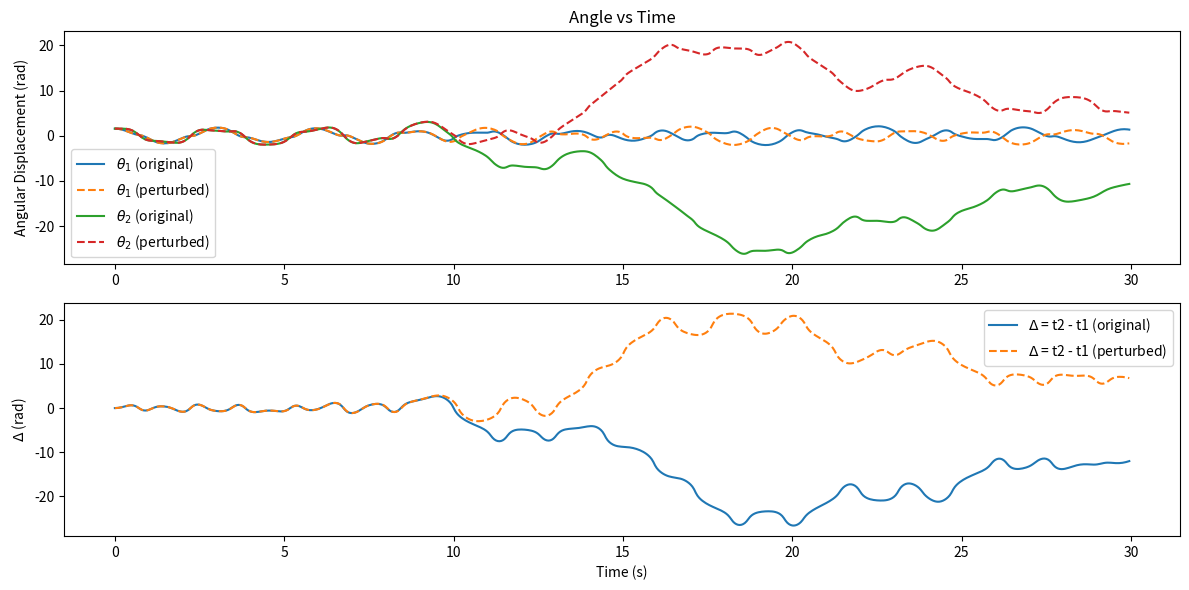

The matplotlib source for this figure:
import numpy as np
import matplotlib.pyplot as plt
from scipy.integrate import solve_ivp

g = 9.81 # Constants
L1 = L2 = 1.0
m1 = m2 = 1.0
t_max = 30 # Time parameters
dt = 0.05
t_eval = np.arange(0, t_max, dt)

def deriv(t, y):
    theta1, omega1, theta2, omega2 = y
    delta = theta1 - theta2
    M11 = (m1 + m2) * L1  # Mass matrix
    M12 = m2 * L2 * np.cos(delta)
    M21 = L1 * np.cos(delta)
    M22 = L2

    # Right-hand side (forcing terms)
    RHS1 = -m2 * L2 * omega2**2 * np.sin(delta) - (m1 + m2) * g * np.sin(theta1)
    RHS2 = L1 * omega1**2 * np.sin(delta) - g * np.sin(theta2)
    M = np.array([[M11, M12], [M21, M22]])
    RHS = np.array([RHS1, RHS2])
    accel = np.linalg.solve(M, RHS)  # Solve the 2x2 linear system

    domega1, domega2 = accel
    return omega1, domega1, omega2, domega2

y0_1 = [np.pi / 2, 0, np.pi / 2, 0] # Initial conditions
y0_2 = [np.pi / 2 + 0.01, 0, np.pi / 2, 0]

sol1 = solve_ivp(deriv, [0, t_max], y0_1, t_eval=t_eval, rtol=1e-10, atol=1e-10) # Solve ODEs
sol2 = solve_ivp(deriv, [0, t_max], y0_2, t_eval=t_eval, rtol=1e-10, atol=1e-10)

# SAME

t = sol1.t # Extract solutions
t1_1, t2_1 = sol1.y[0], sol1.y[2]
t1_2, t2_2 = sol2.y[0], sol2.y[2]

plt.figure(figsize=(12, 6)) # Plot theta1 and theta2 for both cases
plt.subplot(2, 1, 1)
plt.plot(t, t1_1, label='$\\theta_1$ (original)')
plt.plot(t, t1_2, label='$\\theta_1$ (perturbed)', linestyle='--')
plt.plot(t, t2_1, label='$\\theta_2$ (original)')
plt.plot(t, t2_2, label='$\\theta_2$ (perturbed)', linestyle='--')
plt.ylabel("Angular Displacement (rad)")
plt.title("Angle vs Time")
plt.legend()

plt.subplot(2, 1, 2) # Plot difference t2 - t1 for both
d1 = t2_1 - t1_1
d2 = t2_2 - t1_2
plt.plot(t, d1, label='$\Delta$ = t2 - t1 (original)')
plt.plot(t, d2, label='$\Delta$ = t2 - t1 (perturbed)', linestyle='--')
plt.xlabel("Time (s)")
plt.ylabel("$\Delta$ (rad)")
plt.legend()
plt.tight_layout()
plt.show()
